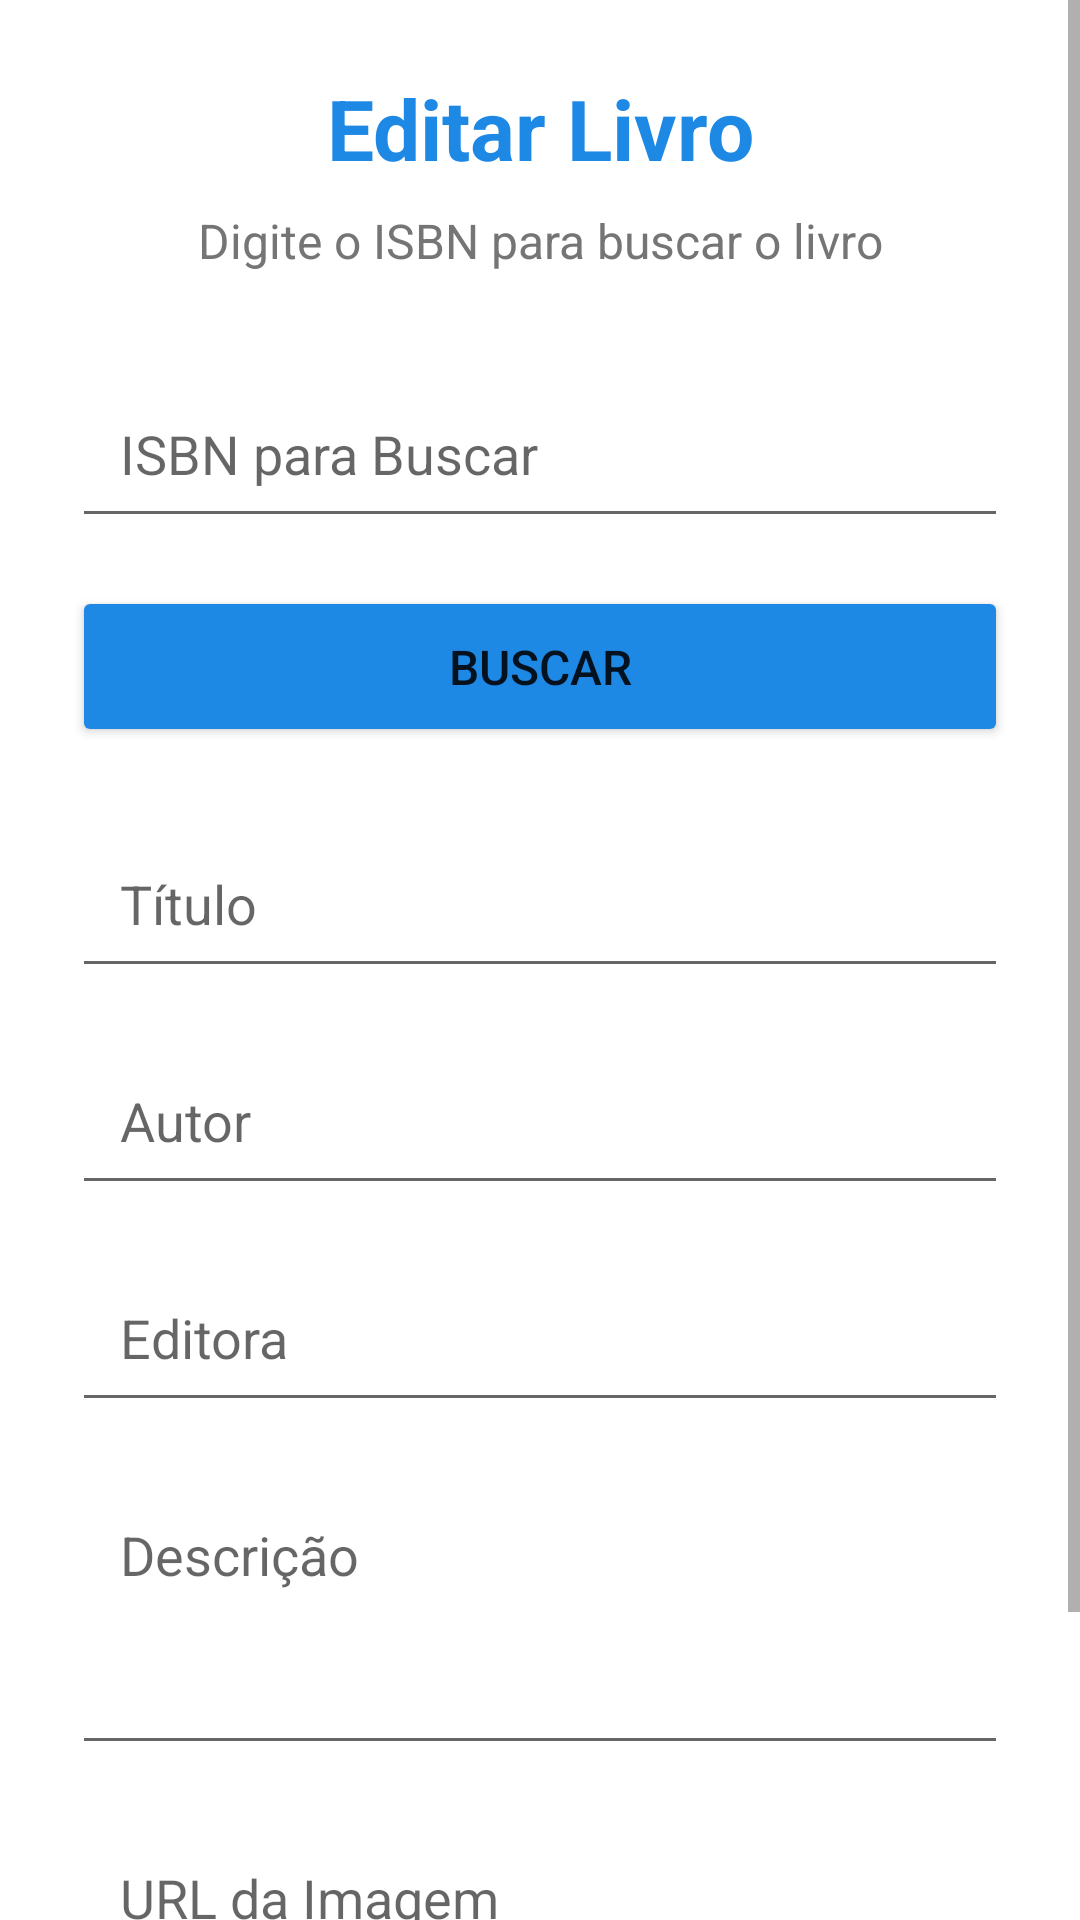

This screen was rendered from an Android layout file. Write that file and the resources it references.
<!-- AndroidManifest.xml: application theme Theme.imd_book -->
<!-- res/layout/activity_alteracao_book.xml -->
<?xml version="1.0" encoding="utf-8"?>
<ScrollView xmlns:android="http://schemas.android.com/apk/res/android"
    android:layout_width="match_parent"
    android:layout_height="match_parent"
    android:fillViewport="true"
    android:background="@color/background">

    <LinearLayout
        android:layout_width="match_parent"
        android:layout_height="wrap_content"
        android:orientation="vertical"
        android:padding="24dp">

        <TextView
            android:layout_width="match_parent"
            android:layout_height="wrap_content"
            android:text="Editar Livro"
            android:textSize="28sp"
            android:textStyle="bold"
            android:gravity="center"
            android:textColor="@color/primary"
            android:layout_marginBottom="8dp" />

        <TextView
            android:layout_width="match_parent"
            android:layout_height="wrap_content"
            android:text="Digite o ISBN para buscar o livro"
            android:textSize="16sp"
            android:gravity="center"
            android:textColor="@color/text_secondary"
            android:layout_marginBottom="32dp" />

        
        <EditText
            android:id="@+id/editTextISBN"
            android:layout_width="match_parent"
            android:layout_height="wrap_content"
            android:hint="ISBN para Buscar"
            android:padding="16dp"
            android:layout_marginBottom="16dp"
            android:inputType="number" />

        
        <Button
            android:id="@+id/buttonBuscar"
            android:layout_width="match_parent"
            android:layout_height="wrap_content"
            android:text="Buscar"
            android:textSize="16sp"
            android:padding="16dp"
            android:layout_marginBottom="24dp"
            android:backgroundTint="@color/primary" />

        
        <EditText
            android:id="@+id/editTextTitulo"
            android:layout_width="match_parent"
            android:layout_height="wrap_content"
            android:hint="Título"
            android:padding="16dp"
            android:layout_marginBottom="16dp"
            android:inputType="text" />

        
        <EditText
            android:id="@+id/editTextAutor"
            android:layout_width="match_parent"
            android:layout_height="wrap_content"
            android:hint="Autor"
            android:padding="16dp"
            android:layout_marginBottom="16dp"
            android:inputType="text" />

        
        <EditText
            android:id="@+id/editTextEditora"
            android:layout_width="match_parent"
            android:layout_height="wrap_content"
            android:hint="Editora"
            android:padding="16dp"
            android:layout_marginBottom="16dp"
            android:inputType="text" />

        
        <EditText
            android:id="@+id/editTextDescricao"
            android:layout_width="match_parent"
            android:layout_height="wrap_content"
            android:hint="Descrição"
            android:padding="16dp"
            android:layout_marginBottom="16dp"
            android:inputType="textMultiLine"
            android:minLines="3"
            android:gravity="top" />

        
        <EditText
            android:id="@+id/editTextImagemUrl"
            android:layout_width="match_parent"
            android:layout_height="wrap_content"
            android:hint="URL da Imagem"
            android:padding="16dp"
            android:layout_marginBottom="24dp"
            android:inputType="textUri" />

        
        <Button
            android:id="@+id/buttonSalvar"
            android:layout_width="match_parent"
            android:layout_height="wrap_content"
            android:text="Salvar Alterações"
            android:textSize="16sp"
            android:padding="16dp"
            android:backgroundTint="@color/primary" />

    </LinearLayout>
</ScrollView>
<!-- resources referenced by this layout -->
<resources>
  <color name="background">#FFFFFF</color>
  <color name="primary">#1E88E5</color>
  <color name="text_secondary">#757575</color>
  <style name="Theme.imd_book" parent="Base.Theme.imd_book" />
  <style name="Base.Theme.imd_book" parent="Theme.Design.Light">
          
          
          
  
      </style>
</resources>
